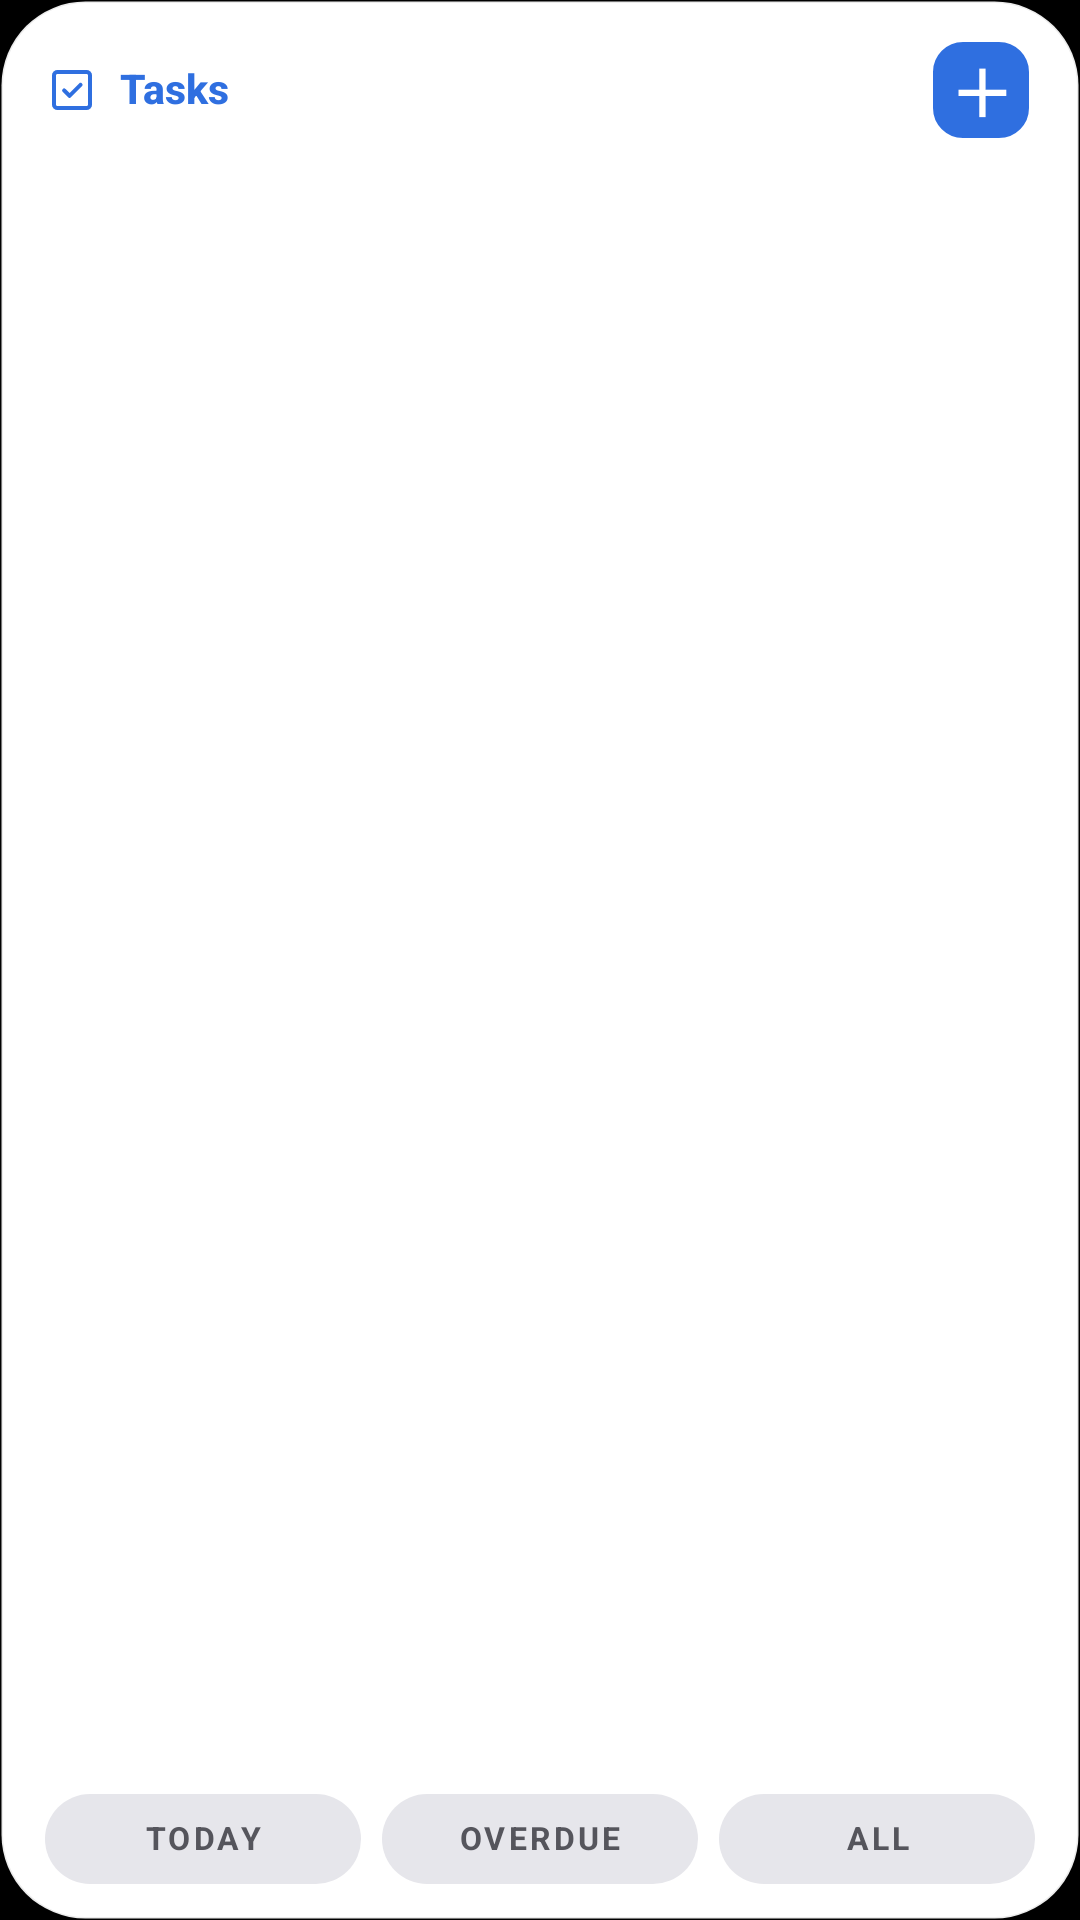

Layout XML and referenced resources for this Android screen:
<!-- AndroidManifest.xml: application theme AppTheme -->
<!-- res/layout/widget_tasks.xml -->
<?xml version="1.0" encoding="utf-8"?>
<FrameLayout xmlns:android="http://schemas.android.com/apk/res/android" android:layout_width="match_parent" android:layout_height="match_parent">
<LinearLayout android:layout_width="match_parent" android:layout_height="match_parent"
    android:orientation="vertical" android:background="@drawable/widget_bg"
    android:paddingLeft="15dp" android:paddingRight="15dp" android:paddingTop="12dp" android:paddingBottom="12dp">
<LinearLayout android:layout_width="match_parent" android:layout_height="wrap_content" android:orientation="horizontal" android:gravity="center_vertical"><ImageView android:layout_width="18dp" android:layout_height="18dp" android:src="@drawable/ic_w_task" android:tint="@color/wg_blue" android:contentDescription="@null"/><FrameLayout android:layout_width="7dp" android:layout_height="1dp"/><TextView android:layout_width="wrap_content" android:layout_height="wrap_content" android:textSize="13.5sp" android:textColor="@color/wg_blue" android:textStyle="bold" android:textFontWeight="800" android:text="Tasks" android:maxLines="1" android:ellipsize="end" android:includeFontPadding="false"/><FrameLayout android:layout_width="0dp" android:layout_height="1dp" android:layout_weight="1"/><TextView android:id="@+id/add_btn" android:layout_width="36dp" android:layout_height="36dp" android:gravity="center" android:textSize="21sp" android:textStyle="bold" android:textColor="@color/wg_on_fill" android:background="@drawable/btn_plus_task" android:text="＋" android:includeFontPadding="false"/></LinearLayout><TextView android:id="@+id/t_sub" android:layout_width="match_parent" android:layout_height="wrap_content" android:textSize="11sp" android:textStyle="bold" android:textColor="@color/wg_dim" android:paddingTop="3dp" android:maxLines="1" android:ellipsize="end" android:includeFontPadding="false"/><ListView android:id="@+id/list" android:layout_width="match_parent" android:layout_height="0dp" android:layout_weight="1" android:divider="@color/wg_line" android:dividerHeight="1dp" android:scrollbars="none" android:layout_marginTop="4dp"/><TextView android:id="@+id/empty" android:layout_width="match_parent" android:layout_height="0dp" android:layout_weight="1" android:textSize="13sp" android:textColor="@color/wg_dim" android:text="All clear — nothing here ✓" android:gravity="center" android:maxLines="1" android:ellipsize="end" android:includeFontPadding="false" android:visibility="gone"/><LinearLayout android:id="@+id/filters" android:layout_width="match_parent" android:layout_height="wrap_content" android:orientation="horizontal" android:paddingTop="7dp"><TextView android:id="@+id/f_today" android:layout_width="0dp" android:layout_weight="1" android:layout_height="wrap_content" android:minHeight="30dp" android:gravity="center" android:textSize="10.5sp" android:textStyle="bold" android:letterSpacing="0.1" android:background="@drawable/widget_chip_dim" android:textColor="@color/wg_dim" android:text="TODAY" android:includeFontPadding="false"/><FrameLayout android:layout_width="7dp" android:layout_height="1dp"/><TextView android:id="@+id/f_over" android:layout_width="0dp" android:layout_weight="1" android:layout_height="wrap_content" android:minHeight="30dp" android:gravity="center" android:textSize="10.5sp" android:textStyle="bold" android:letterSpacing="0.1" android:background="@drawable/widget_chip_dim" android:textColor="@color/wg_dim" android:text="OVERDUE" android:includeFontPadding="false"/><FrameLayout android:layout_width="7dp" android:layout_height="1dp"/><TextView android:id="@+id/f_all" android:layout_width="0dp" android:layout_weight="1" android:layout_height="wrap_content" android:minHeight="30dp" android:gravity="center" android:textSize="10.5sp" android:textStyle="bold" android:letterSpacing="0.1" android:background="@drawable/widget_chip_dim" android:textColor="@color/wg_dim" android:text="ALL" android:includeFontPadding="false"/></LinearLayout>
</LinearLayout>
</FrameLayout>
<!-- resources referenced by this layout -->
<resources>
  <color name="wg_blue">#FF2F6FE0</color>
  <color name="wg_dim">#FF55555C</color>
  <color name="wg_line">#14111114</color>
  <color name="wg_on_fill">#FFFFFFFF</color>
  <!-- drawable btn_plus_task (drawable) -->
  <?xml version="1.0" encoding="utf-8"?>
  <shape xmlns:android="http://schemas.android.com/apk/res/android" android:shape="rectangle">
      <corners android:radius="11dp"/>
      <solid android:color="@color/wg_blue"/>
      <stroke android:width="2dp" android:color="@color/wg_on_fill"/>
  </shape>
  <!-- drawable ic_w_task (drawable) -->
  <?xml version="1.0" encoding="utf-8"?>
  <vector xmlns:android="http://schemas.android.com/apk/res/android" android:width="24dp" android:height="24dp" android:viewportWidth="24" android:viewportHeight="24">
      <path android:fillColor="#00000000" android:strokeColor="#FFAE1F" android:strokeWidth="1.8" android:strokeLineCap="round" android:strokeLineJoin="round" android:pathData="M5.5,4h13a1.5,1.5 0 0,1 1.5,1.5v13a1.5,1.5 0 0,1 -1.5,1.5h-13A1.5,1.5 0 0,1 4,18.5v-13A1.5,1.5 0 0,1 5.5,4z"/>
      <path android:fillColor="#00000000" android:strokeColor="#FFAE1F" android:strokeWidth="1.8" android:strokeLineCap="round" android:strokeLineJoin="round" android:pathData="M8.5,12.2l2.4,2.4L15.8,9.7"/>
  </vector>
  <!-- drawable widget_bg (drawable) -->
  <?xml version="1.0" encoding="utf-8"?>
  <shape xmlns:android="http://schemas.android.com/apk/res/android" android:shape="rectangle">
      <corners android:radius="20dp"/>
      <solid android:color="@color/wg_bg"/>
      <stroke android:width="1dp" android:color="@color/wg_line"/>
  </shape>
  <!-- drawable widget_chip_dim (drawable) -->
  <?xml version="1.0" encoding="utf-8"?>
  <shape xmlns:android="http://schemas.android.com/apk/res/android" android:shape="rectangle">
      <solid android:color="@color/wg_track"/>
      <corners android:radius="99dp"/>
  </shape>
  <style name="AppTheme" parent="@android:style/Theme.Material.NoActionBar">
          <item name="android:windowBackground">@android:color/black</item>
          <item name="android:statusBarColor">#000000</item>
          <item name="android:navigationBarColor">#000000</item>
          <item name="android:windowLightStatusBar">false</item>
      </style>
  <color name="wg_bg">#FFFFFFFF</color>
  <color name="wg_track">#FFE6E6EB</color>
</resources>
